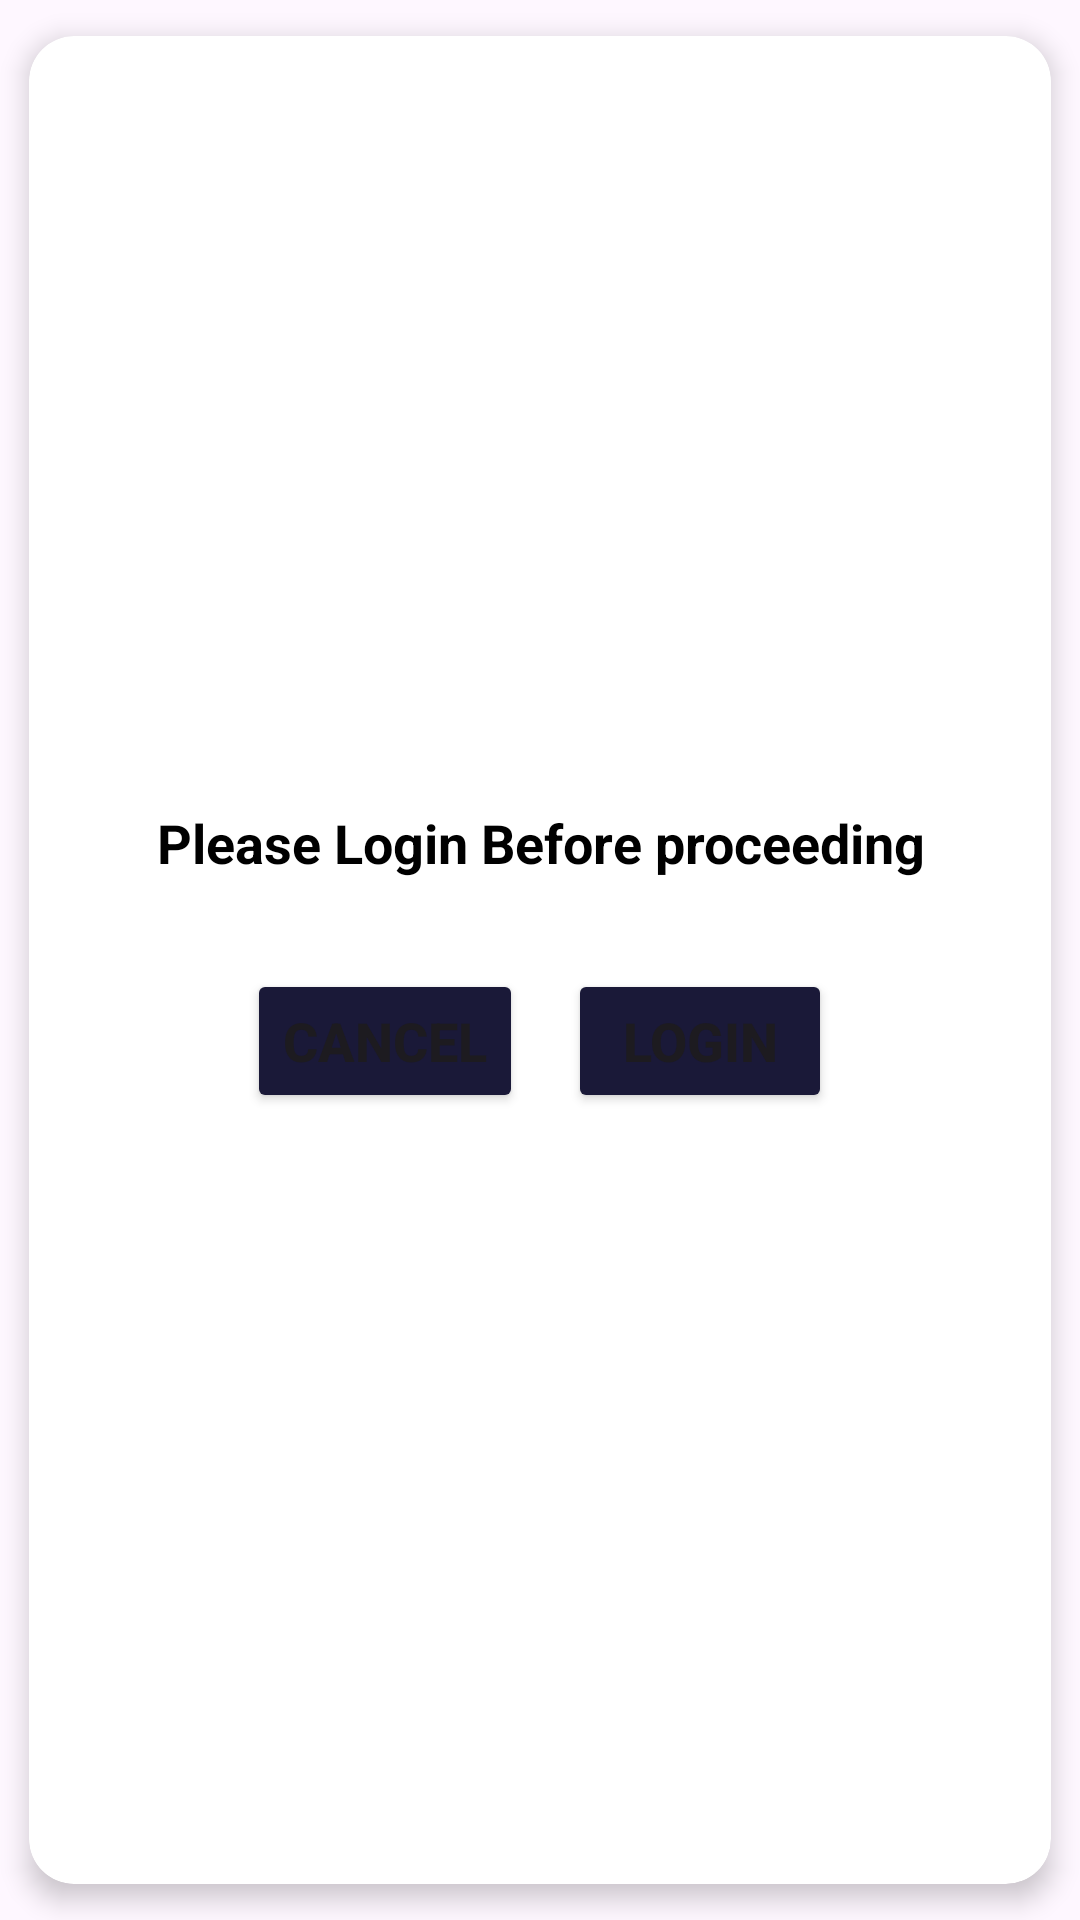

Here is an Android app screen rendered from its layout file. Give the layout XML and the strings, colors and styles it references.
<!-- AndroidManifest.xml: application theme fullscreen -->
<!-- res/layout/custom_dilog.xml -->
<androidx.cardview.widget.CardView android:layout_height="wrap_content"
    android:layout_width="match_parent"
    xmlns:app="http://schemas.android.com/apk/res-auto"
    app:cardCornerRadius="15dp"
    android:elevation="5dp"
    app:cardElevation="5dp"
    app:cardUseCompatPadding="true"
    android:layout_marginHorizontal="10dp"
    app:cardBackgroundColor="@color/white"
    android:layout_marginLeft="20dp"
    android:layout_marginRight="25dp"
    xmlns:android="http://schemas.android.com/apk/res/android">


    <LinearLayout
        android:layout_width="match_parent"
        android:orientation="vertical"
         android:padding="10dp"
        android:layout_gravity="center"
        android:layout_height="wrap_content">

        <TextView
            android:layout_width="match_parent"
            android:layout_gravity="center"
            android:gravity="center"
            android:id="@+id/messagetext"
            android:textSize="18dp"
            android:text="Please Login Before proceeding"
            android:textColor="@color/black"
            android:textStyle="bold"
            android:layout_marginTop="20dp"
            android:layout_marginBottom="10dp"
            android:layout_marginHorizontal="10dp"
            android:layout_height="wrap_content"/>

        <LinearLayout
            android:layout_width="match_parent"
            android:orientation="horizontal"
            android:layout_marginTop="20dp"
            android:layout_gravity="center"
            android:gravity="center"
            android:layout_marginBottom="20dp"
            android:layout_height="wrap_content">


            <Button
                android:id="@+id/cancel"
                android:layout_width="wrap_content"
                android:layout_height="wrap_content"
                android:backgroundTint="@color/app_color"
                android:text="Cancel"
                android:textSize="18dp"
                android:textStyle="bold" />

            <Button
                android:layout_width="wrap_content"
                android:text=" Login "
                android:textSize="18dp"
                android:id="@+id/Login"
                android:layout_marginLeft="15dp"
                android:textStyle="bold"
                android:backgroundTint="@color/app_color"
                android:layout_height="wrap_content"/>

        </LinearLayout>



    </LinearLayout>
</androidx.cardview.widget.CardView>
<!-- resources referenced by this layout -->
<resources>
  <color name="app_color">#1A1938</color>
  <color name="black">#FF000000</color>
  <color name="white">#FFFFFFFF</color>
  <style name="fullscreen" parent="Base.Theme.RojgarRakshakKeSaath">
  
  
      </style>
  <style name="Base.Theme.RojgarRakshakKeSaath" parent="Theme.Material3.Light.NoActionBar">
          <item name="colorPrimary">@color/app_color</item>
      </style>
</resources>
